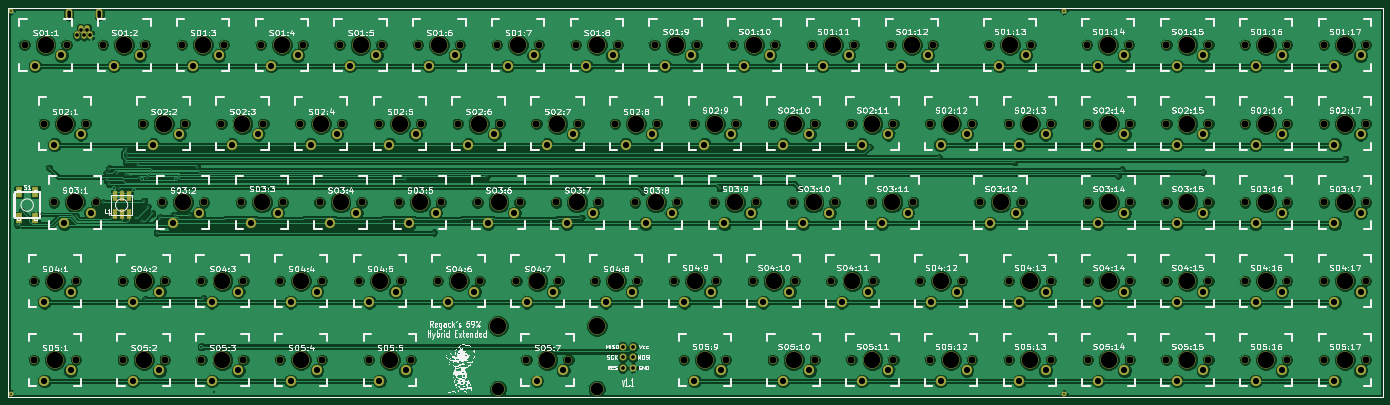
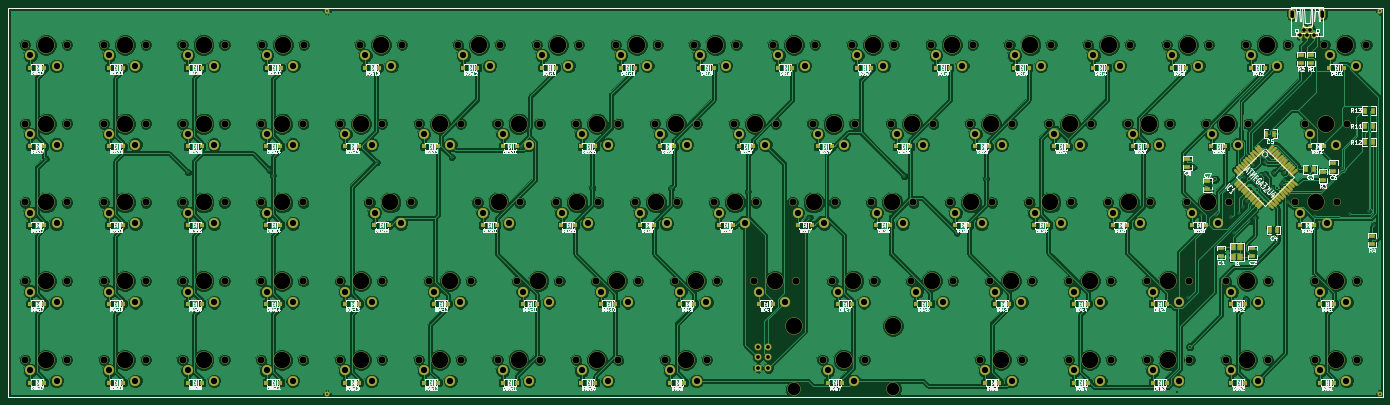
Circuit board: 8 layer files. Board 332.5 x 94.1 mm.
- bottom_mask: keyboard-B_Mask.gbs (15778 bytes)
- bottom_silk: keyboard-B_SilkS.gbo (161581 bytes)
- bottom_copper: keyboard-Back.gbl (437987 bytes)
- outline: keyboard-Edge_Cuts.gbr (469 bytes)
- top_mask: keyboard-F_Mask.gts (10743 bytes)
- top_silk: keyboard-F_SilkS.gto (175857 bytes)
- top_copper: keyboard-Front.gtl (295754 bytes)
- drill: keyboard.drl (8240 bytes)

=== bottom_mask: keyboard-B_Mask.gbs (15778 bytes, source omitted) ===
=== bottom_silk: keyboard-B_SilkS.gbo (161581 bytes, source omitted) ===
=== bottom_copper: keyboard-Back.gbl (437987 bytes, source omitted) ===
=== outline: keyboard-Edge_Cuts.gbr ===
G04 (created by PCBNEW (2013-02-13 BZR 3947)-testing) date 2016.01.05 20:59:58*
%MOIN*%
G04 Gerber Fmt 3.4, Leading zero omitted, Abs format*
%FSLAX34Y34*%
G01*
G70*
G90*
G04 APERTURE LIST*
%ADD10C,0.08*%
%ADD11C,0.009*%
G04 APERTURE END LIST*
G54D10*
G54D11*
X100976Y-37191D02*
X131076Y-37191D01*
X100976Y-141D02*
X131076Y-141D01*
X176Y-37191D02*
X176Y-141D01*
X100976Y-37191D02*
X176Y-37191D01*
X131076Y-141D02*
X131076Y-37191D01*
X176Y-141D02*
X100976Y-141D01*
M02*

=== top_mask: keyboard-F_Mask.gts (10743 bytes, source omitted) ===
=== top_silk: keyboard-F_SilkS.gto (175857 bytes, source omitted) ===
=== top_copper: keyboard-Front.gtl (295754 bytes, source omitted) ===
=== drill: keyboard.drl (8240 bytes, source omitted) ===
